Labelled photos from "dataset_cleaned", an image-classification folder in Diogo-Rodriigues/AP_Modulo2. The possible labels are: biliary leaks, lithiasis, normal, stricture.

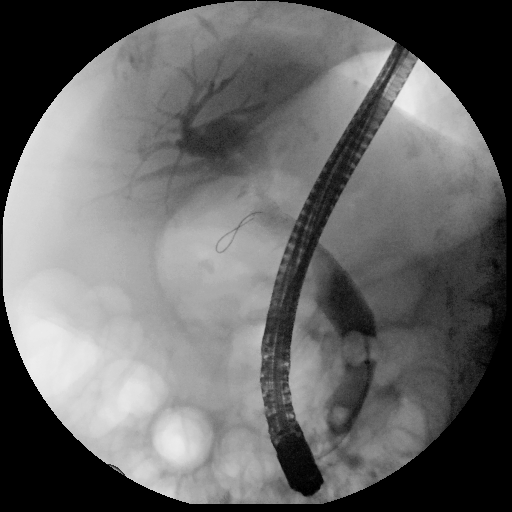
Label: lithiasis

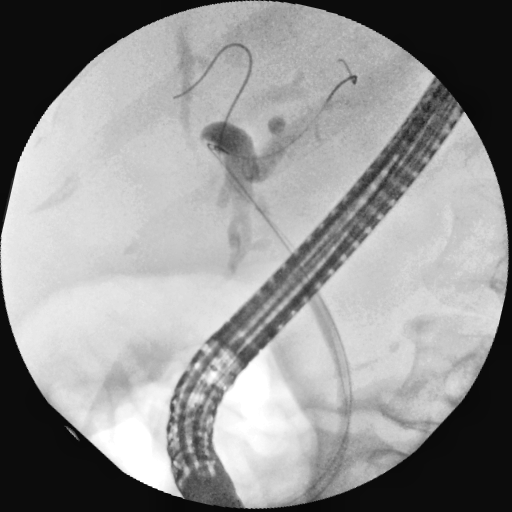
Label: stricture

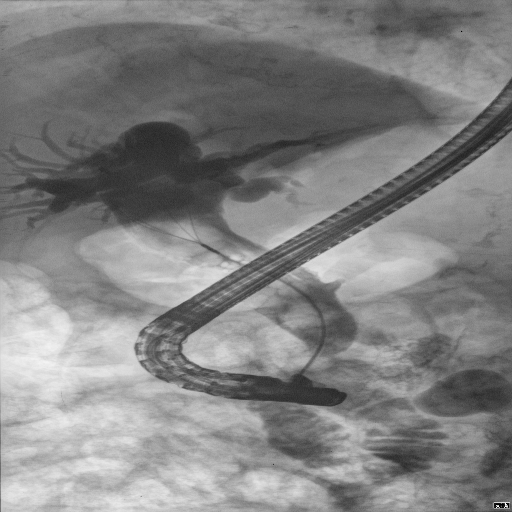
Label: lithiasis

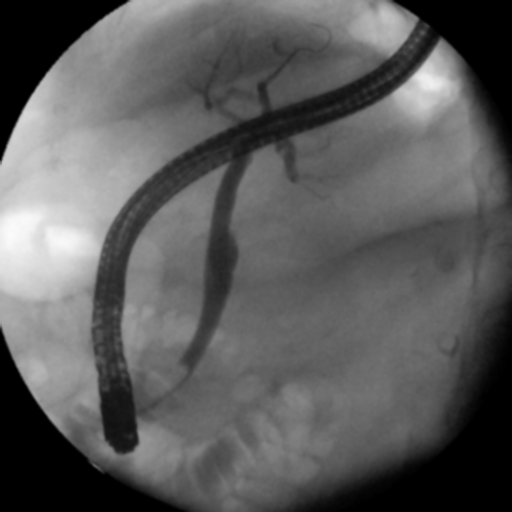
Label: normal

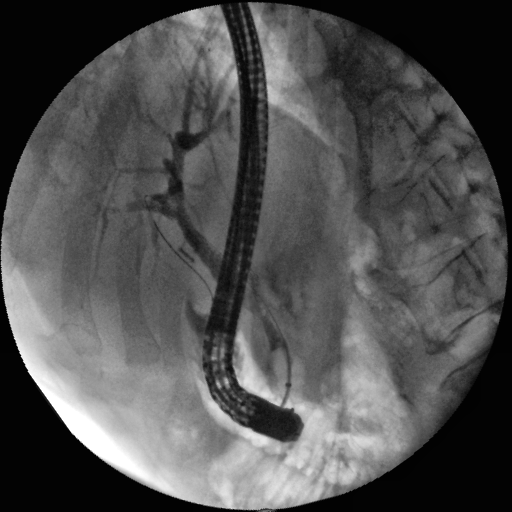
Label: normal

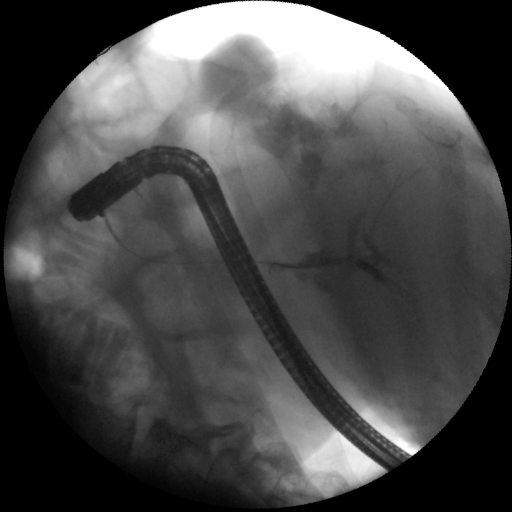
Label: biliary leaks
